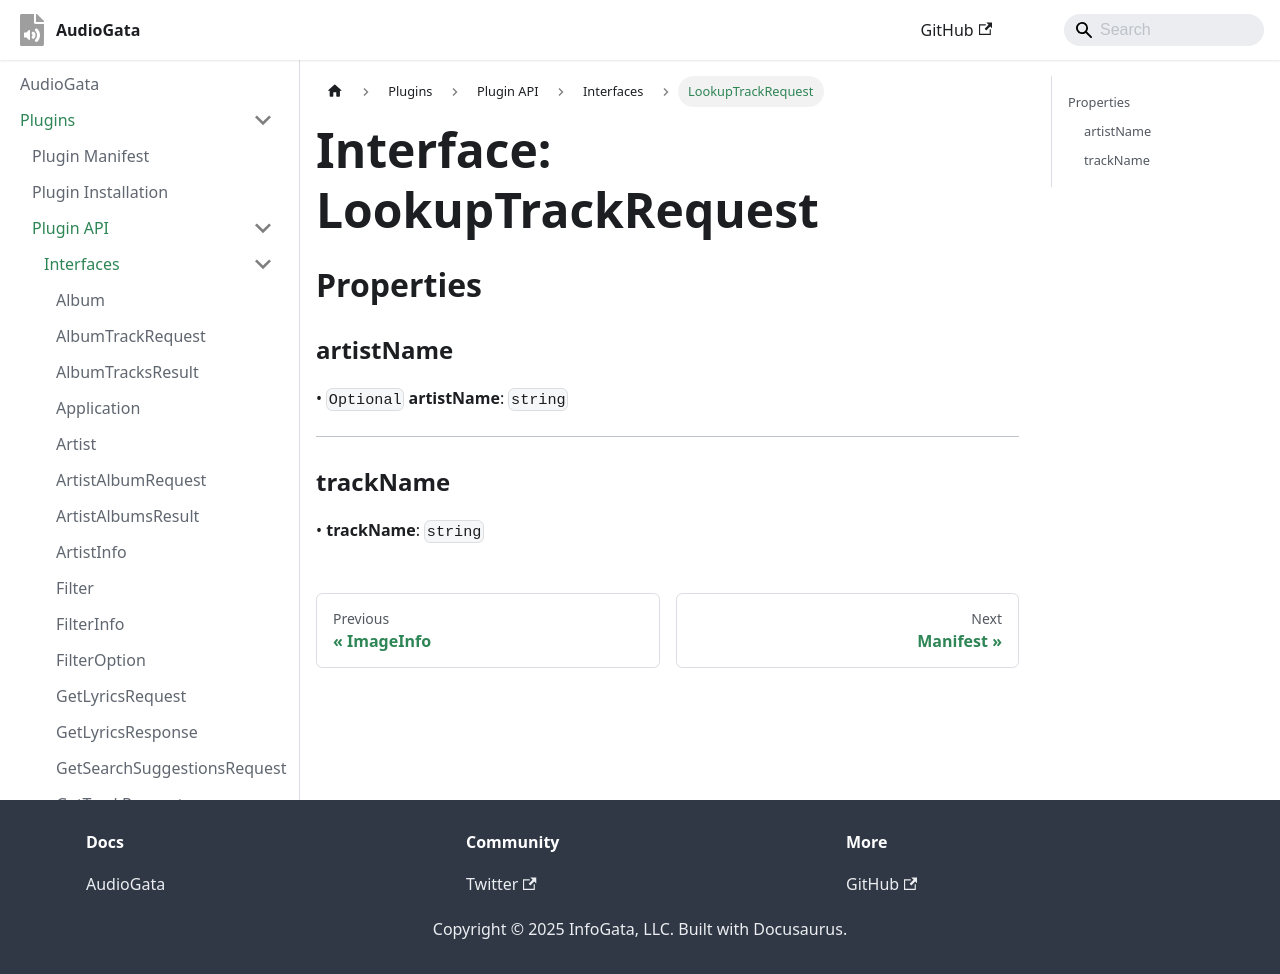

repository: InfoGata/audiogata-plugin-typings · page: plugins/api/interfaces/LookupTrackRequest.html · generator: docusaurus

# Interface: LookupTrackRequest

## Properties

### artistName?

> `optional` **artistName**: `string`

***

### trackName

> **trackName**: `string`
